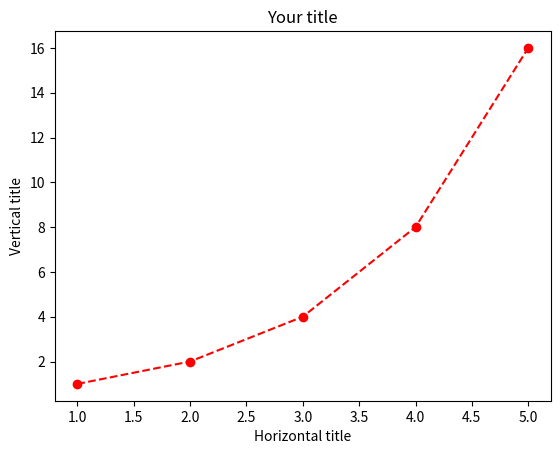

The matplotlib source for this figure:
import matplotlib.pyplot as plt

x1 = [1,2,3,4,5]
y1 = [1,2,4,8,16]

plt.plot(x1, y1, 'ro--', label='students')
plt.title('Your title')
plt.xlabel('Horizontal title')
plt.ylabel('Vertical title')
plt.show()
